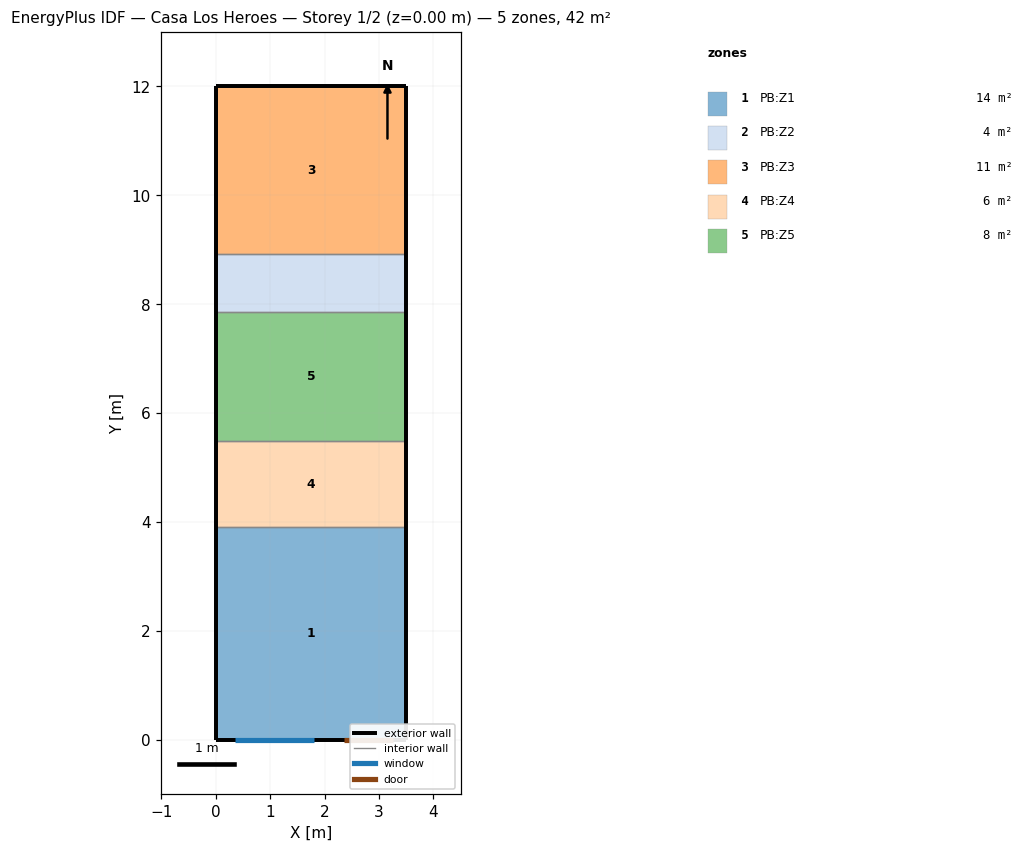
=== STOREY PLAN SPEC (per zone: floor XY polygon, exterior-wall plan segments, windows/doors) ===
zone 1: PB:Z1  (13.7 m²)
  floor: (0.00, 0.00) (0.00, 3.91) (3.50, 3.91) (3.50, 0.00)
  exterior wall: (3.50, 0.00) – (3.50, 3.91)  [3.9 m]
  exterior wall: (0.00, 3.91) – (0.00, 0.00)  [3.9 m]
  exterior wall: (0.00, 0.00) – (3.50, 0.00)  [3.5 m]
    window: (0.35, 0.00) – (1.80, 0.00)  [2.0 m²]
    door: (2.35, 0.00) – (3.25, 0.00)  [1.9 m²]
  interior walls: 1
zone 2: PB:Z2  (3.7 m²)
  floor: (0.00, 7.87) (0.00, 8.92) (3.50, 8.92) (3.50, 7.87)
  exterior wall: (3.50, 7.87) – (3.50, 8.92)  [1.1 m]
  exterior wall: (0.00, 8.92) – (0.00, 7.87)  [1.1 m]
  interior walls: 2
zone 3: PB:Z3  (10.8 m²)
  floor: (0.00, 8.92) (0.00, 12.00) (3.50, 12.00) (3.50, 8.92)
  exterior wall: (3.50, 8.92) – (3.50, 12.00)  [3.1 m]
  exterior wall: (0.00, 12.00) – (0.00, 8.92)  [3.1 m]
  exterior wall: (3.50, 12.00) – (0.00, 12.00)  [3.5 m]
  interior walls: 1
zone 4: PB:Z4  (5.5 m²)
  floor: (0.00, 3.91) (0.00, 5.49) (3.50, 5.49) (3.50, 3.91)
  exterior wall: (3.50, 3.91) – (3.50, 5.49)  [1.6 m]
  exterior wall: (0.00, 5.49) – (0.00, 3.91)  [1.6 m]
  interior walls: 2
zone 5: PB:Z5  (8.3 m²)
  floor: (0.00, 5.49) (0.00, 7.87) (3.50, 7.87) (3.50, 5.49)
  exterior wall: (3.50, 5.49) – (3.50, 7.87)  [2.4 m]
  exterior wall: (0.00, 7.87) – (0.00, 5.49)  [2.4 m]
  interior walls: 2

=== DERIVED (storey summary) ===
Building: Casa Los Heroes
Storey: 1 of 2  (floor level z = 0.00 m)
Storey gross floor area: 42.0 m²
Zones on this storey: 5
  - PB:Z1: floor 13.7 m²; exterior wall 11.3 m (31.7 m²); 1 window(s) 2.0 m²; WWR 6.3%; 1 door(s)
  - PB:Z2: floor 3.7 m²; exterior wall 2.1 m (5.9 m²); WWR 0.0%
  - PB:Z3: floor 10.8 m²; exterior wall 9.7 m (27.0 m²); WWR 0.0%
  - PB:Z4: floor 5.5 m²; exterior wall 3.2 m (8.9 m²); WWR 0.0%
  - PB:Z5: floor 8.3 m²; exterior wall 4.7 m (13.3 m²); WWR 0.0%
Zone adjacency (shared interzone walls):
  - PB:Z1 ↔ PB:Z4
  - PB:Z2 ↔ PB:Z3
  - PB:Z2 ↔ PB:Z5
  - PB:Z4 ↔ PB:Z5